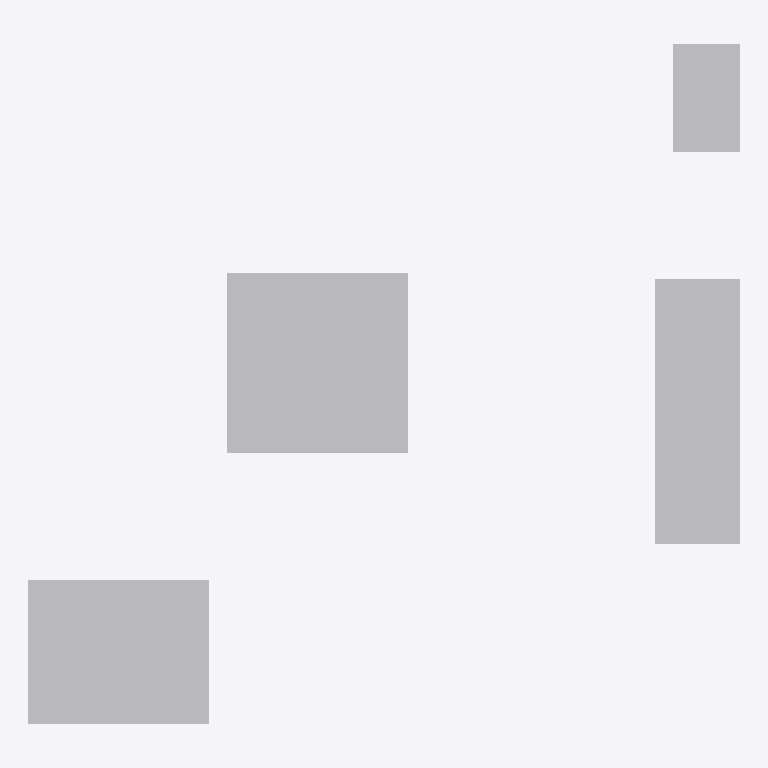
Plan cut of the same IFC building model at storey 'Storey2' (level 0.00 m, cut at 1.40 m), seen from above with north up, elements coloured by IFC class: 4 other elements (light grey). No cut surface shows.
Extent 5.9 m × 5.7 m × 0.0 m (x, y, z). Storeys (1): Storey2 at 0.00 m. Elements (4): 4 IfcSanitaryTerminal.

HEADER;
FILE_DESCRIPTION(('ViewDefinition [CoordinationView]'),'2;1');
FILE_NAME('../archinkluencer/static/archinkluencer001test.ifc','2023-02-06T09:09:49',('Amelie Hofer'),('icd, Uni Stuttgart'),'IfcOpenShell','IfcOpenShell','');
FILE_SCHEMA(('IFC4'));
ENDSEC;
DATA;
#20=IFCPROJECT('02Em0WfVuHxRH5hDv8014Y',#5,'IFC',$,$,$,$,(#11),#19);
#26=IFCSITE('02F_XWfVuHxRH5hDv8014Y',#5,'Site',$,$,#25,$,$,.ELEMENT.,$,$,$,$,$);
#32=IFCBUILDING('02F$0cfVuHxRH5hDv8014Y',#5,'Building',$,$,#31,$,$,.ELEMENT.,$,$,$);
#38=IFCBUILDINGSTOREY('02F$QYfVuHxRH5hDv8014Y',#5,'Storey2',$,$,#37,$,$,.ELEMENT.,0.0);
#90=IFCSANITARYTERMINAL('02G1FQfVuHxRH5hDv8014Y',#5,'space','roomarea',$,$,#64,$,.USERDEFINED.);
#114=IFCSANITARYTERMINAL('02G2rIfVuHxRH5hDv8014Y',#5,'space','roomarea',$,$,#113,$,.USERDEFINED.);
#153=IFCSANITARYTERMINAL('02G4QsfVuHxRH5hDv8014Y',#5,'space','wcarea4',$,$,#147,$,.USERDEFINED.);
#177=IFCSANITARYTERMINAL('02G5nkfVuHxRH5hDv8014Y',#5,'space','sinkarea4',$,$,#176,$,.USERDEFINED.);
ENDSEC;
